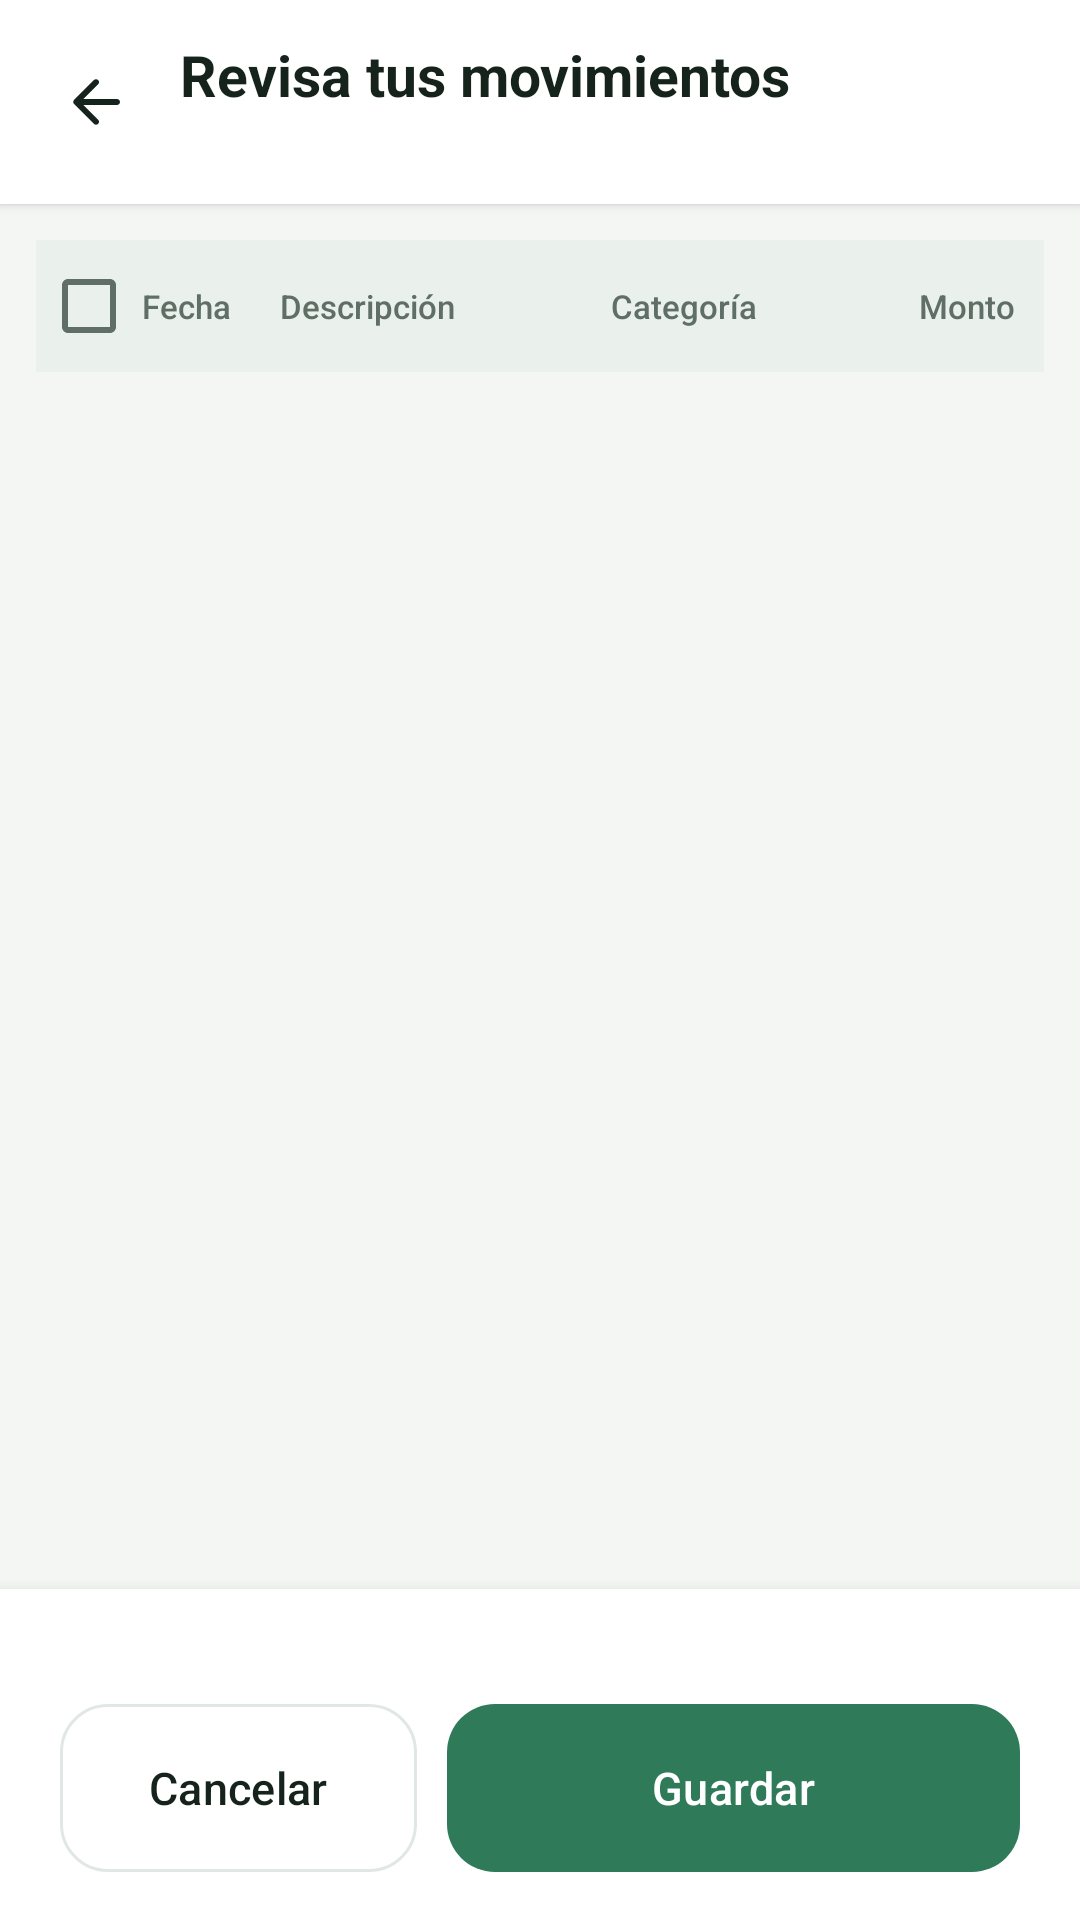

This screen was rendered from an Android layout file. Write that file and the resources it references.
<!-- AndroidManifest.xml: application theme Theme.Gamora -->
<!-- res/layout/fragment_import_review.xml -->
<?xml version="1.0" encoding="utf-8"?>
<LinearLayout xmlns:android="http://schemas.android.com/apk/res/android"
    xmlns:app="http://schemas.android.com/apk/res-auto"
    android:layout_width="match_parent"
    android:layout_height="match_parent"
    android:background="@color/gamora_background"
    android:orientation="vertical">

    
    <LinearLayout
        android:layout_width="match_parent"
        android:layout_height="wrap_content"
        android:background="@color/gamora_surface"
        android:elevation="2dp"
        android:gravity="center_vertical"
        android:orientation="horizontal"
        android:paddingStart="8dp"
        android:paddingTop="10dp"
        android:paddingEnd="16dp"
        android:paddingBottom="10dp">

        <ImageButton
            android:id="@+id/btnVolverRevision"
            android:layout_width="48dp"
            android:layout_height="48dp"
            android:background="?attr/selectableItemBackgroundBorderless"
            android:contentDescription="@string/chatbot_regresar"
            android:src="@drawable/ic_arrow_back"
            app:tint="@color/gamora_text_primary" />

        <LinearLayout
            android:layout_width="0dp"
            android:layout_height="wrap_content"
            android:layout_marginStart="4dp"
            android:layout_weight="1"
            android:orientation="vertical">

            <TextView
                android:layout_width="match_parent"
                android:layout_height="wrap_content"
                android:text="@string/import_review_revisa_tus_movimientos"
                android:textAppearance="@style/TextAppearance.Gamora.Title" />

            <TextView
                android:id="@+id/txtOrigenRevision"
                android:layout_width="match_parent"
                android:layout_height="wrap_content"
                android:layout_marginTop="2dp"
                android:ellipsize="end"
                android:maxLines="2"
                android:textAppearance="@style/TextAppearance.Gamora.Caption" />
        </LinearLayout>
    </LinearLayout>

    
    <LinearLayout
        android:layout_width="match_parent"
        android:layout_height="wrap_content"
        android:layout_marginStart="12dp"
        android:layout_marginTop="12dp"
        android:layout_marginEnd="12dp"
        android:background="@color/gamora_surface_variant"
        android:gravity="center_vertical"
        android:minHeight="44dp"
        android:orientation="horizontal"
        android:paddingStart="4dp"
        android:paddingEnd="10dp">

        <com.google.android.material.checkbox.MaterialCheckBox
            android:id="@+id/cbTodos"
            android:layout_width="0dp"
            android:layout_height="wrap_content"
            android:layout_weight="0.6"
            android:contentDescription="@string/import_review_seleccionar_todos"
            android:minWidth="0dp"
            android:minHeight="0dp" />

        <TextView
            style="@style/Gamora.TablaEncabezado"
            android:layout_width="0dp"
            android:layout_weight="1"
            android:text="@string/import_review_fecha" />

        <TextView
            style="@style/Gamora.TablaEncabezado"
            android:layout_width="0dp"
            android:layout_weight="2.4"
            android:text="@string/import_review_descripcion" />

        <TextView
            style="@style/Gamora.TablaEncabezado"
            android:layout_width="0dp"
            android:layout_weight="1.4"
            android:text="@string/import_review_categoria" />

        <TextView
            style="@style/Gamora.TablaEncabezado"
            android:layout_width="0dp"
            android:layout_weight="1.6"
            android:gravity="end"
            android:text="@string/import_review_monto" />
    </LinearLayout>

    <androidx.recyclerview.widget.RecyclerView
        android:id="@+id/tablaMovimientos"
        android:layout_width="match_parent"
        android:layout_height="0dp"
        android:layout_marginStart="12dp"
        android:layout_marginEnd="12dp"
        android:layout_weight="1" />

    
    <LinearLayout
        android:layout_width="match_parent"
        android:layout_height="wrap_content"
        android:background="@color/gamora_surface"
        android:elevation="8dp"
        android:orientation="vertical"
        android:paddingStart="20dp"
        android:paddingTop="12dp"
        android:paddingEnd="20dp"
        android:paddingBottom="16dp">

        <TextView
            android:id="@+id/txtResumenRevision"
            android:layout_width="match_parent"
            android:layout_height="wrap_content"
            android:textAppearance="@style/TextAppearance.Gamora.Caption" />

        <LinearLayout
            android:layout_width="match_parent"
            android:layout_height="wrap_content"
            android:layout_marginTop="10dp"
            android:orientation="horizontal">

            <com.google.android.material.button.MaterialButton
                android:id="@+id/btnCancelarRevision"
                style="@style/Widget.Gamora.Button.Outlined"
                android:layout_width="0dp"
                android:layout_height="wrap_content"
                android:layout_marginEnd="10dp"
                android:layout_weight="1"
                android:text="@string/import_review_cancelar" />

            <com.google.android.material.button.MaterialButton
                android:id="@+id/btnGuardarRevision"
                android:layout_width="0dp"
                android:layout_height="wrap_content"
                android:layout_weight="1.6"
                android:text="@string/import_review_guardar" />
        </LinearLayout>
    </LinearLayout>
</LinearLayout>
<!-- resources referenced by this layout -->
<resources>
  <color name="gamora_background">#F3F6F3</color>
  <color name="gamora_surface">#FFFFFF</color>
  <color name="gamora_surface_variant">#EAF0EB</color>
  <color name="gamora_text_primary">#15231C</color>
  <string name="chatbot_regresar">Regresar</string>
  <string name="import_review_cancelar">Cancelar</string>
  <string name="import_review_categoria">Categoría</string>
  <string name="import_review_descripcion">Descripción</string>
  <string name="import_review_fecha">Fecha</string>
  <string name="import_review_guardar">Guardar</string>
  <string name="import_review_monto">Monto</string>
  <string name="import_review_revisa_tus_movimientos">Revisa tus movimientos</string>
  <string name="import_review_seleccionar_todos">Seleccionar todos</string>
  <style name="Gamora.TablaEncabezado" parent="">
          <item name="android:layout_height">wrap_content</item>
          <item name="android:paddingStart">4dp</item>
          <item name="android:maxLines">1</item>
          <item name="android:textSize">11sp</item>
          <item name="android:fontFamily">sans-serif-medium</item>
          <item name="android:textColor">@color/gamora_text_secondary</item>
      </style>
  <style name="TextAppearance.Gamora.Caption" parent="TextAppearance.Material3.BodySmall">
          <item name="android:textSize">12sp</item>
          <item name="android:textColor">@color/gamora_text_secondary</item>
      </style>
  <style name="TextAppearance.Gamora.Title" parent="TextAppearance.Material3.TitleLarge">
          <item name="android:textSize">19sp</item>
          <item name="android:fontFamily">sans-serif-medium</item>
          <item name="android:textStyle">bold</item>
          <item name="android:textColor">@color/gamora_text_primary</item>
      </style>
  <style name="Theme.Gamora" parent="Base.Theme.Gamora" />
  <color name="gamora_text_secondary">#5F6F66</color>
  <color name="gamora_border">#E1E8E3</color>
  <color name="gamora_accent">#2F7A59</color>
  <color name="gamora_on_accent">#FFFFFF</color>
  <color name="gamora_accent_light">#E9F4EE</color>
  <color name="gamora_expense">#C9493F</color>
  <style name="ShapeAppearance.Gamora.Small" parent="ShapeAppearance.Material3.SmallComponent">
          <item name="cornerSize">14dp</item>
      </style>
  <style name="ShapeAppearance.Gamora.Medium" parent="ShapeAppearance.Material3.MediumComponent">
          <item name="cornerSize">20dp</item>
      </style>
  <style name="ShapeAppearance.Gamora.Large" parent="ShapeAppearance.Material3.LargeComponent">
          <item name="cornerSize">28dp</item>
      </style>
  <style name="ShapeAppearance.Gamora.Dialog" parent="">
          <item name="cornerFamily">rounded</item>
          <item name="cornerSize">28dp</item>
      </style>
  <style name="MaterialAlertDialog.Gamora.Title" parent="MaterialAlertDialog.Material3.Title.Text">
          <item name="android:textSize">20sp</item>
          <item name="android:fontFamily">sans-serif-medium</item>
          <item name="android:textColor">@color/gamora_text_primary</item>
      </style>
  <style name="MaterialAlertDialog.Gamora.Body" parent="MaterialAlertDialog.Material3.Body.Text">
          <item name="android:textSize">15sp</item>
          <item name="android:lineSpacingMultiplier">1.25</item>
          <item name="android:textColor">@color/gamora_text_secondary</item>
      </style>
  <style name="Widget.Gamora.Button.Text" parent="Widget.Material3.Button.TextButton">
          <item name="android:textAllCaps">false</item>
          <item name="android:fontFamily">sans-serif-medium</item>
          <item name="android:textColor">@color/gamora_accent</item>
      </style>
</resources>
